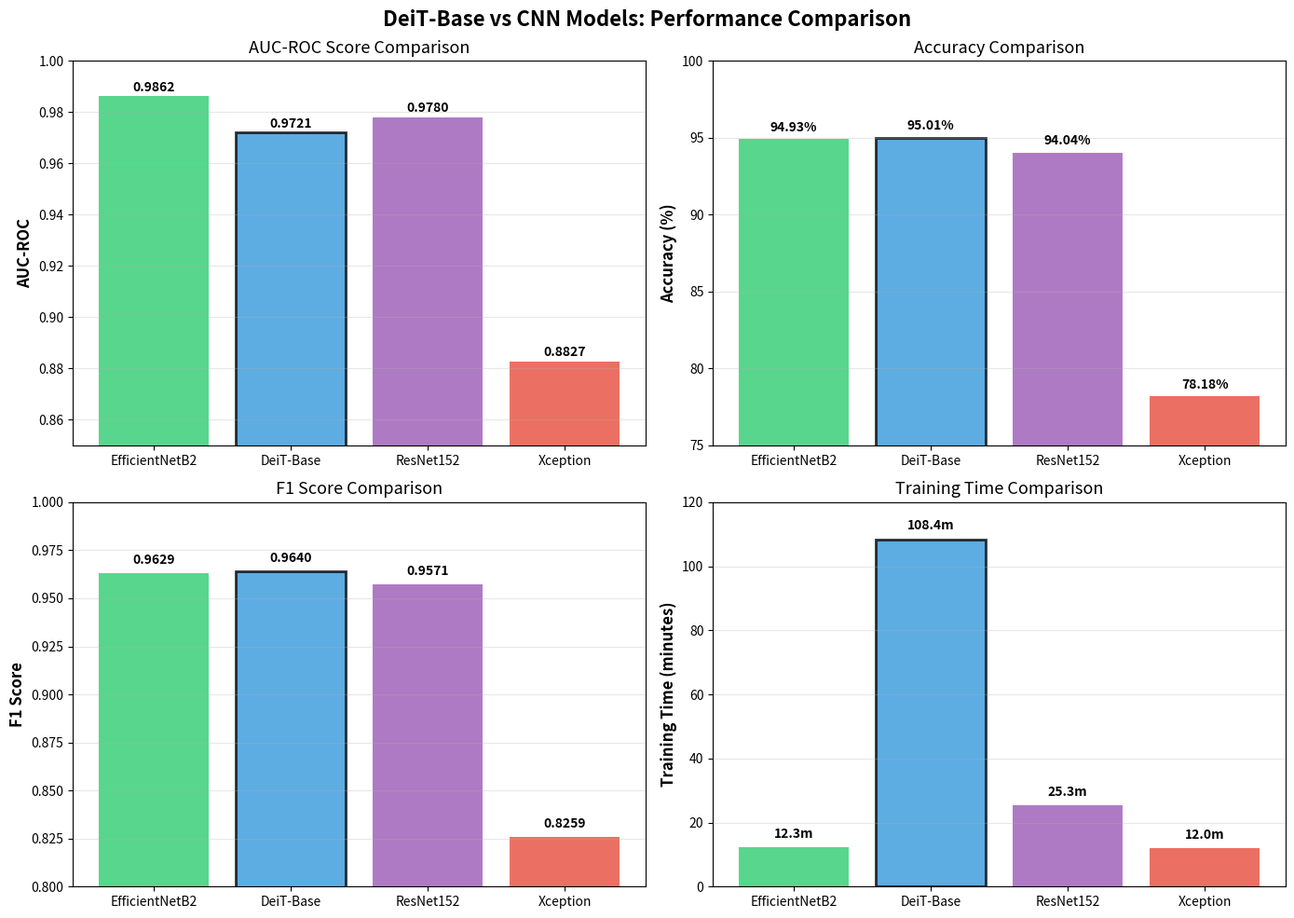

Python code for this plot: (Note: this script raises an exception after producing the figure.)
"""Generate comparison charts and summary for DeiT-Base vs CNN models."""

import matplotlib.pyplot as plt
import numpy as np

# Model data
models = ["EfficientNetB2", "DeiT-Base", "ResNet152", "Xception"]
auc_scores = [0.9862, 0.9721, 0.9780, 0.8827]
accuracy_scores = [94.93, 95.01, 94.04, 78.18]
f1_scores = [0.9629, 0.9640, 0.9571, 0.8259]
train_times = [12.3, 108.4, 25.3, 12.0]

# Colors
colors = ["#2ecc71", "#3498db", "#9b59b6", "#e74c3c"]

# Create figure with subplots
fig, axes = plt.subplots(2, 2, figsize=(14, 10))
fig.suptitle("DeiT-Base vs CNN Models: Performance Comparison", fontsize=16, fontweight="bold")

# Plot 1: AUC-ROC
bars1 = axes[0, 0].bar(models, auc_scores, color=colors, alpha=0.8)
axes[0, 0].set_ylabel("AUC-ROC", fontsize=12, fontweight="bold")
axes[0, 0].set_title("AUC-ROC Score Comparison", fontsize=13)
axes[0, 0].set_ylim(0.85, 1.0)
axes[0, 0].grid(axis="y", alpha=0.3)
for bar, score in zip(bars1, auc_scores):
    axes[0, 0].text(bar.get_x() + bar.get_width()/2, bar.get_height() + 0.002,
                    f"{score:.4f}", ha="center", fontweight="bold")
# Highlight DeiT
bars1[1].set_edgecolor("black")
bars1[1].set_linewidth(2)

# Plot 2: Accuracy
bars2 = axes[0, 1].bar(models, accuracy_scores, color=colors, alpha=0.8)
axes[0, 1].set_ylabel("Accuracy (%)", fontsize=12, fontweight="bold")
axes[0, 1].set_title("Accuracy Comparison", fontsize=13)
axes[0, 1].set_ylim(75, 100)
axes[0, 1].grid(axis="y", alpha=0.3)
for bar, score in zip(bars2, accuracy_scores):
    axes[0, 1].text(bar.get_x() + bar.get_width()/2, bar.get_height() + 0.5,
                    f"{score:.2f}%", ha="center", fontweight="bold")
# Highlight DeiT
bars2[1].set_edgecolor("black")
bars2[1].set_linewidth(2)

# Plot 3: F1 Score
bars3 = axes[1, 0].bar(models, f1_scores, color=colors, alpha=0.8)
axes[1, 0].set_ylabel("F1 Score", fontsize=12, fontweight="bold")
axes[1, 0].set_title("F1 Score Comparison", fontsize=13)
axes[1, 0].set_ylim(0.8, 1.0)
axes[1, 0].grid(axis="y", alpha=0.3)
for bar, score in zip(bars3, f1_scores):
    axes[1, 0].text(bar.get_x() + bar.get_width()/2, bar.get_height() + 0.005,
                    f"{score:.4f}", ha="center", fontweight="bold")
# Highlight DeiT
bars3[1].set_edgecolor("black")
bars3[1].set_linewidth(2)

# Plot 4: Training Time
bars4 = axes[1, 1].bar(models, train_times, color=colors, alpha=0.8)
axes[1, 1].set_ylabel("Training Time (minutes)", fontsize=12, fontweight="bold")
axes[1, 1].set_title("Training Time Comparison", fontsize=13)
axes[1, 1].set_ylim(0, 120)
axes[1, 1].grid(axis="y", alpha=0.3)
for bar, time in zip(bars4, train_times):
    axes[1, 1].text(bar.get_x() + bar.get_width()/2, bar.get_height() + 3,
                    f"{time:.1f}m", ha="center", fontweight="bold")
# Highlight DeiT
bars4[1].set_edgecolor("black")
bars4[1].set_linewidth(2)

plt.tight_layout()

# Save the comparison chart
output_path = "artifacts/deit_vs_cnn_comparison/deit_vs_cnn_comparison.png"
plt.savefig(output_path, dpi=300, bbox_inches="tight")
print(f"✓ Comparison chart saved to {output_path}")
plt.close()

# Create individual metric comparison charts
fig2, ax = plt.subplots(figsize=(10, 6))
x = np.arange(len(models))
width = 0.25

rects1 = ax.bar(x - width, auc_scores, width, label="AUC-ROC", color="#2ecc71", alpha=0.8)
rects2 = ax.bar(x, [a/100 for a in accuracy_scores], width, label="Accuracy", color="#3498db", alpha=0.8)
rects3 = ax.bar(x + width, f1_scores, width, label="F1 Score", color="#9b59b6", alpha=0.8)

ax.set_ylabel("Score", fontsize=12, fontweight="bold")
ax.set_title("All Metrics Comparison: DeiT-Base vs CNNs", fontsize=14, fontweight="bold")
ax.set_xticks(x)
ax.set_xticklabels(models)
ax.legend(loc="lower right")
ax.set_ylim(0.8, 1.0)
ax.grid(axis="y", alpha=0.3)

# Add value labels on bars
for rects in [rects1, rects2, rects3]:
    for rect in rects:
        height = rect.get_height()
        ax.text(rect.get_x() + rect.get_width()/2, height + 0.005,
                f"{height:.3f}", ha="center", fontsize=9)

plt.tight_layout()
output_path2 = "artifacts/deit_vs_cnn_comparison/all_metrics_comparison.png"
plt.savefig(output_path2, dpi=300, bbox_inches="tight")
print(f"✓ All metrics chart saved to {output_path2}")
plt.close()

print("\n✅ Comparison charts generated successfully!")
